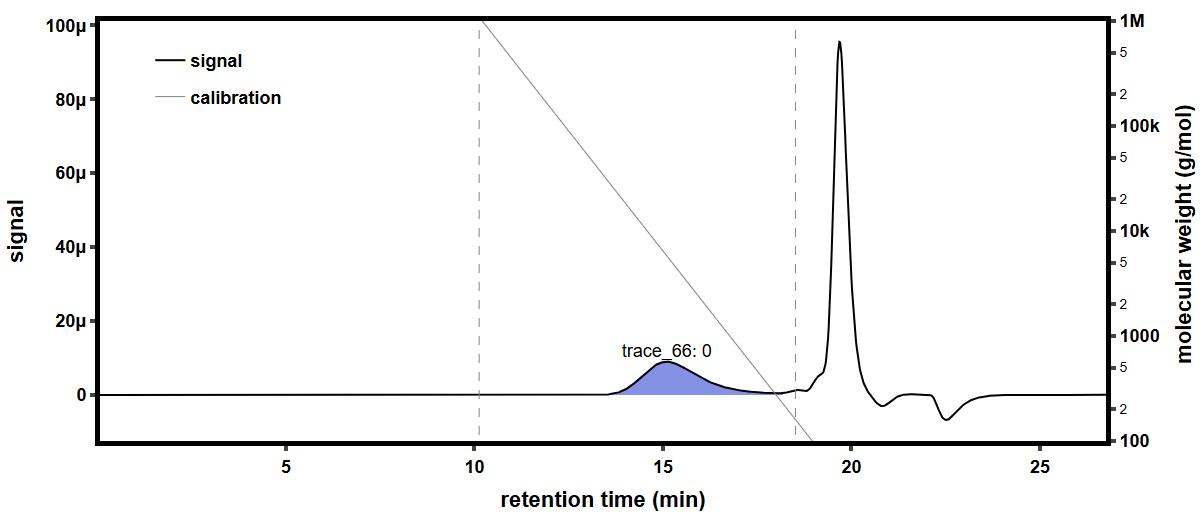

Values plotted in this chart, from the file beside it:
time (min), raw light scattering data: detector volt…, raw light scattering data: detector volt…, raw light scattering data: detector volt…, raw light scattering data: detector volt…, raw light scattering data: detector volt…, raw light scattering data: detector volt…, raw light scattering data: detector volt…, raw light scattering data: detector volt…, raw UV absorbance data: detector voltage…, differential refractive index data: diff…, Forward Laser Monitor: Forward Laser Mon…, Auto-inject Signal: Auto-inject Signal, Auto-inject Signal: Auto-inject Signal, absolute refractive index data: absolute…
-0.1679, 0.02581, 0.01478, 0.03956, 0.02822, 0.03279, 0.02701, 0.04103, 0.01612, , -0.0002695, 1.007, , 1.439
-0.1511, 0.02582, 0.01478, 0.03956, 0.02823, 0.03279, 0.02701, 0.04103, 0.01612, , -0.0002695, 1.007, , 1.439
-0.1342, 0.02582, 0.01478, 0.03956, 0.02823, 0.03279, 0.02701, 0.04103, 0.01612, , -0.0002695, 1.007, , 1.439
-0.1174, 0.02581, 0.01478, 0.03956, 0.02823, 0.03279, 0.02701, 0.04104, 0.01612, , -0.0002695, 1.007, , 1.439
-0.1006, 0.02581, 0.01478, 0.03956, 0.02822, 0.03279, 0.02701, 0.04104, 0.01612, , -0.0002695, 1.007, , 1.439
-0.08374, 0.02581, 0.01478, 0.03956, 0.02822, 0.03279, 0.02701, 0.04103, 0.01612, , -0.0002695, 1.007, , 1.439
-0.0669, 0.02581, 0.01478, 0.03956, 0.02822, 0.03279, 0.02701, 0.04103, 0.01612, , -0.0002695, 1.007, , 1.439
-0.05007, 0.02581, 0.01478, 0.03956, 0.02822, 0.03279, 0.02701, 0.04104, 0.01612, , -0.0002695, 1.007, , 1.439
-0.03324, 0.02581, 0.01479, 0.03956, 0.02823, 0.03279, 0.02701, 0.04104, 0.01612, , -0.0002695, 1.007, , 1.439
-0.0164, 0.02581, 0.01478, 0.03956, 0.02822, 0.03279, 0.02701, 0.04104, 0.01612, , -0.0002695, 1.007, , 1.439
0.0004339, 0.02581, 0.01478, 0.03956, 0.02822, 0.03279, 0.02701, 0.04103, 0.01612, , -0.0002695, 1.007, , 1.439
0.01727, 0.02581, 0.01478, 0.03956, 0.02822, 0.03279, 0.02701, 0.04103, 0.01612, , -0.0002695, 1.007, , 1.439
0.0341, 0.02581, 0.01478, 0.03956, 0.02822, 0.03279, 0.02701, 0.04104, 0.01612, , -0.0002695, 1.007, , 1.439
0.05094, 0.02581, 0.01478, 0.03956, 0.02823, 0.03279, 0.02701, 0.04104, 0.01612, , -0.0002695, 1.007, , 1.439
0.06777, 0.02581, 0.01478, 0.03956, 0.02823, 0.03279, 0.02701, 0.04104, 0.01612, , -0.0002695, 1.007, , 1.439
0.08461, 0.02581, 0.01478, 0.03955, 0.02822, 0.03279, 0.02701, 0.04104, 0.01612, 0.05475, -0.0002695, 1.007, , 1.439
0.1014, 0.02581, 0.01478, 0.03956, 0.02822, 0.03279, 0.02701, 0.04103, 0.01612, 0.05475, -0.0002695, 1.007, , 1.439
0.1183, 0.02581, 0.01479, 0.03956, 0.02823, 0.03279, 0.02701, 0.04103, 0.01612, 0.05476, -0.0002695, 1.007, , 1.439
0.1351, 0.02581, 0.01479, 0.03956, 0.02823, 0.03279, 0.02701, 0.04104, 0.01612, 0.05476, -0.0002695, 1.007, , 1.439
0.1519, 0.02581, 0.01478, 0.03956, 0.02822, 0.03279, 0.02701, 0.04104, 0.01612, 0.05475, -0.0002695, 1.007, , 1.439
0.1688, 0.02581, 0.01478, 0.03956, 0.02822, 0.03279, 0.02701, 0.04104, 0.01612, 0.05475, -0.0002695, 1.007, , 1.439
0.1856, 0.02581, 0.01478, 0.03956, 0.02822, 0.03279, 0.02701, 0.04103, 0.01612, 0.05475, -0.0002695, 1.007, , 1.439
0.2024, 0.02581, 0.01478, 0.03956, 0.02823, 0.03279, 0.02701, 0.04103, 0.01612, 0.05475, -0.0002695, 1.007, , 1.439
0.2193, 0.02581, 0.01478, 0.03956, 0.02823, 0.03279, 0.02701, 0.04103, 0.01612, 0.05474, -0.0002695, 1.007, , 1.439
0.2361, 0.02581, 0.01478, 0.03956, 0.02823, 0.0328, 0.02701, 0.04104, 0.01612, 0.05474, -0.0002695, 1.007, , 1.439
0.253, 0.02581, 0.01478, 0.03956, 0.02823, 0.03279, 0.02701, 0.04104, 0.01612, 0.05474, -0.0002695, 1.007, , 1.439
0.2698, 0.02581, 0.01478, 0.03956, 0.02823, 0.03279, 0.02701, 0.04103, 0.01612, 0.05474, -0.0002695, 1.007, , 1.439
0.2866, 0.02581, 0.01478, 0.03956, 0.02823, 0.0328, 0.02701, 0.04103, 0.01612, 0.05474, -0.0002695, 1.007, , 1.439
0.3035, 0.02581, 0.01478, 0.03956, 0.02823, 0.0328, 0.02701, 0.04103, 0.01612, 0.05474, -0.0002695, 1.007, , 1.439
0.3203, 0.02581, 0.01478, 0.03956, 0.02823, 0.0328, 0.02701, 0.04103, 0.01612, 0.05474, -0.0002695, 1.007, , 1.439
0.3371, 0.02581, 0.01478, 0.03955, 0.02823, 0.0328, 0.02701, 0.04104, 0.01612, 0.05473, -0.0002695, 1.007, , 1.439
0.354, 0.02581, 0.01478, 0.03956, 0.02823, 0.03279, 0.02701, 0.04104, 0.01612, 0.05473, -0.0002695, 1.007, , 1.439
0.3708, 0.02581, 0.01478, 0.03956, 0.02823, 0.03279, 0.02701, 0.04103, 0.01612, 0.05474, -0.0002695, 1.007, , 1.439
0.3876, 0.02581, 0.01478, 0.03955, 0.02823, 0.03279, 0.02701, 0.04104, 0.01612, 0.05474, -0.0002695, 1.007, , 1.439
0.4045, 0.02581, 0.01478, 0.03955, 0.02823, 0.03279, 0.02701, 0.04103, 0.01612, 0.05474, -0.0002695, 1.007, , 1.439
0.4213, 0.02581, 0.01479, 0.03956, 0.02823, 0.03279, 0.02701, 0.04103, 0.01612, 0.05474, -0.0002695, 1.007, , 1.439
0.4381, 0.02581, 0.01478, 0.03956, 0.02823, 0.03279, 0.02701, 0.04103, 0.01611, 0.05474, -0.0002695, 1.007, , 1.439
0.455, 0.02581, 0.01478, 0.03956, 0.02823, 0.0328, 0.02701, 0.04103, 0.01611, 0.05474, -0.0002695, 1.007, , 1.439
0.4718, 0.02581, 0.01478, 0.03956, 0.02823, 0.0328, 0.027, 0.04103, 0.01611, 0.05474, -0.0002695, 1.007, , 1.439
0.4886, 0.02581, 0.01478, 0.03955, 0.02823, 0.0328, 0.02701, 0.04103, 0.01612, 0.05474, -0.0002695, 1.007, , 1.439
0.5055, 0.02581, 0.01478, 0.03955, 0.02822, 0.0328, 0.02701, 0.04103, 0.01612, 0.05474, -0.0002695, 1.007, , 1.439
0.5223, 0.02581, 0.01478, 0.03956, 0.02822, 0.03279, 0.02701, 0.04104, 0.01612, 0.05474, -0.0002695, 1.007, , 1.439
0.5391, 0.02581, 0.01478, 0.03956, 0.02823, 0.03279, 0.02701, 0.04103, 0.01612, 0.05474, -0.0002695, 1.007, , 1.439
0.556, 0.02581, 0.01478, 0.03956, 0.02823, 0.03279, 0.027, 0.04103, 0.01612, 0.05474, -0.0002695, 1.007, , 1.439
0.5728, 0.02581, 0.01478, 0.03955, 0.02822, 0.03279, 0.027, 0.04104, 0.01612, 0.05474, -0.0002695, 1.007, , 1.439
0.5896, 0.02581, 0.01479, 0.03956, 0.02822, 0.03279, 0.02701, 0.04103, 0.01612, 0.05474, -0.0002695, 1.007, , 1.439
0.6065, 0.02581, 0.01479, 0.03956, 0.02823, 0.03279, 0.02701, 0.04104, 0.01612, 0.05474, -0.0002695, 1.007, , 1.439
0.6233, 0.02581, 0.01479, 0.03956, 0.02823, 0.03279, 0.02701, 0.04104, 0.01612, 0.05474, -0.0002695, 1.007, , 1.439
0.6401, 0.02581, 0.01479, 0.03956, 0.02823, 0.03279, 0.02701, 0.04104, 0.01612, 0.05474, -0.0002695, 1.007, , 1.439
0.657, 0.02581, 0.01478, 0.03956, 0.02823, 0.03279, 0.02701, 0.04104, 0.01612, 0.05474, -0.0002695, 1.007, , 1.439
0.6738, 0.02581, 0.01478, 0.03956, 0.02822, 0.03279, 0.02701, 0.04104, 0.01612, 0.05475, -0.0002695, 1.007, , 1.439
0.6907, 0.02581, 0.01478, 0.03956, 0.02822, 0.03279, 0.02701, 0.04104, 0.01612, 0.05475, -0.0002695, 1.007, , 1.439
0.7075, 0.02581, 0.01478, 0.03956, 0.02823, 0.03279, 0.02701, 0.04104, 0.01612, 0.05475, -0.0002695, 1.007, , 1.439
0.7243, 0.02581, 0.01478, 0.03956, 0.02823, 0.03279, 0.02701, 0.04104, 0.01612, 0.05475, -0.0002695, 1.007, , 1.439
0.7412, 0.02581, 0.01478, 0.03956, 0.02823, 0.03279, 0.02701, 0.04104, 0.01612, 0.05474, -0.0002695, 1.007, , 1.439
0.758, 0.02581, 0.01478, 0.03955, 0.02822, 0.03279, 0.027, 0.04104, 0.01612, 0.05474, -0.0002695, 1.007, , 1.439
0.7748, 0.02581, 0.01478, 0.03956, 0.02822, 0.03279, 0.02701, 0.04104, 0.01612, 0.05474, -0.0002695, 1.007, , 1.439
0.7917, 0.02581, 0.01478, 0.03956, 0.02822, 0.03279, 0.02701, 0.04104, 0.01612, 0.05474, -0.0002695, 1.007, , 1.439
0.8085, 0.02581, 0.01478, 0.03956, 0.02822, 0.0328, 0.02701, 0.04104, 0.01612, 0.05474, -0.0002695, 1.007, , 1.439
0.8253, 0.02581, 0.01478, 0.03956, 0.02823, 0.03279, 0.02701, 0.04104, 0.01612, 0.05474, -0.0002695, 1.007, , 1.439
... 1,603 more rows
